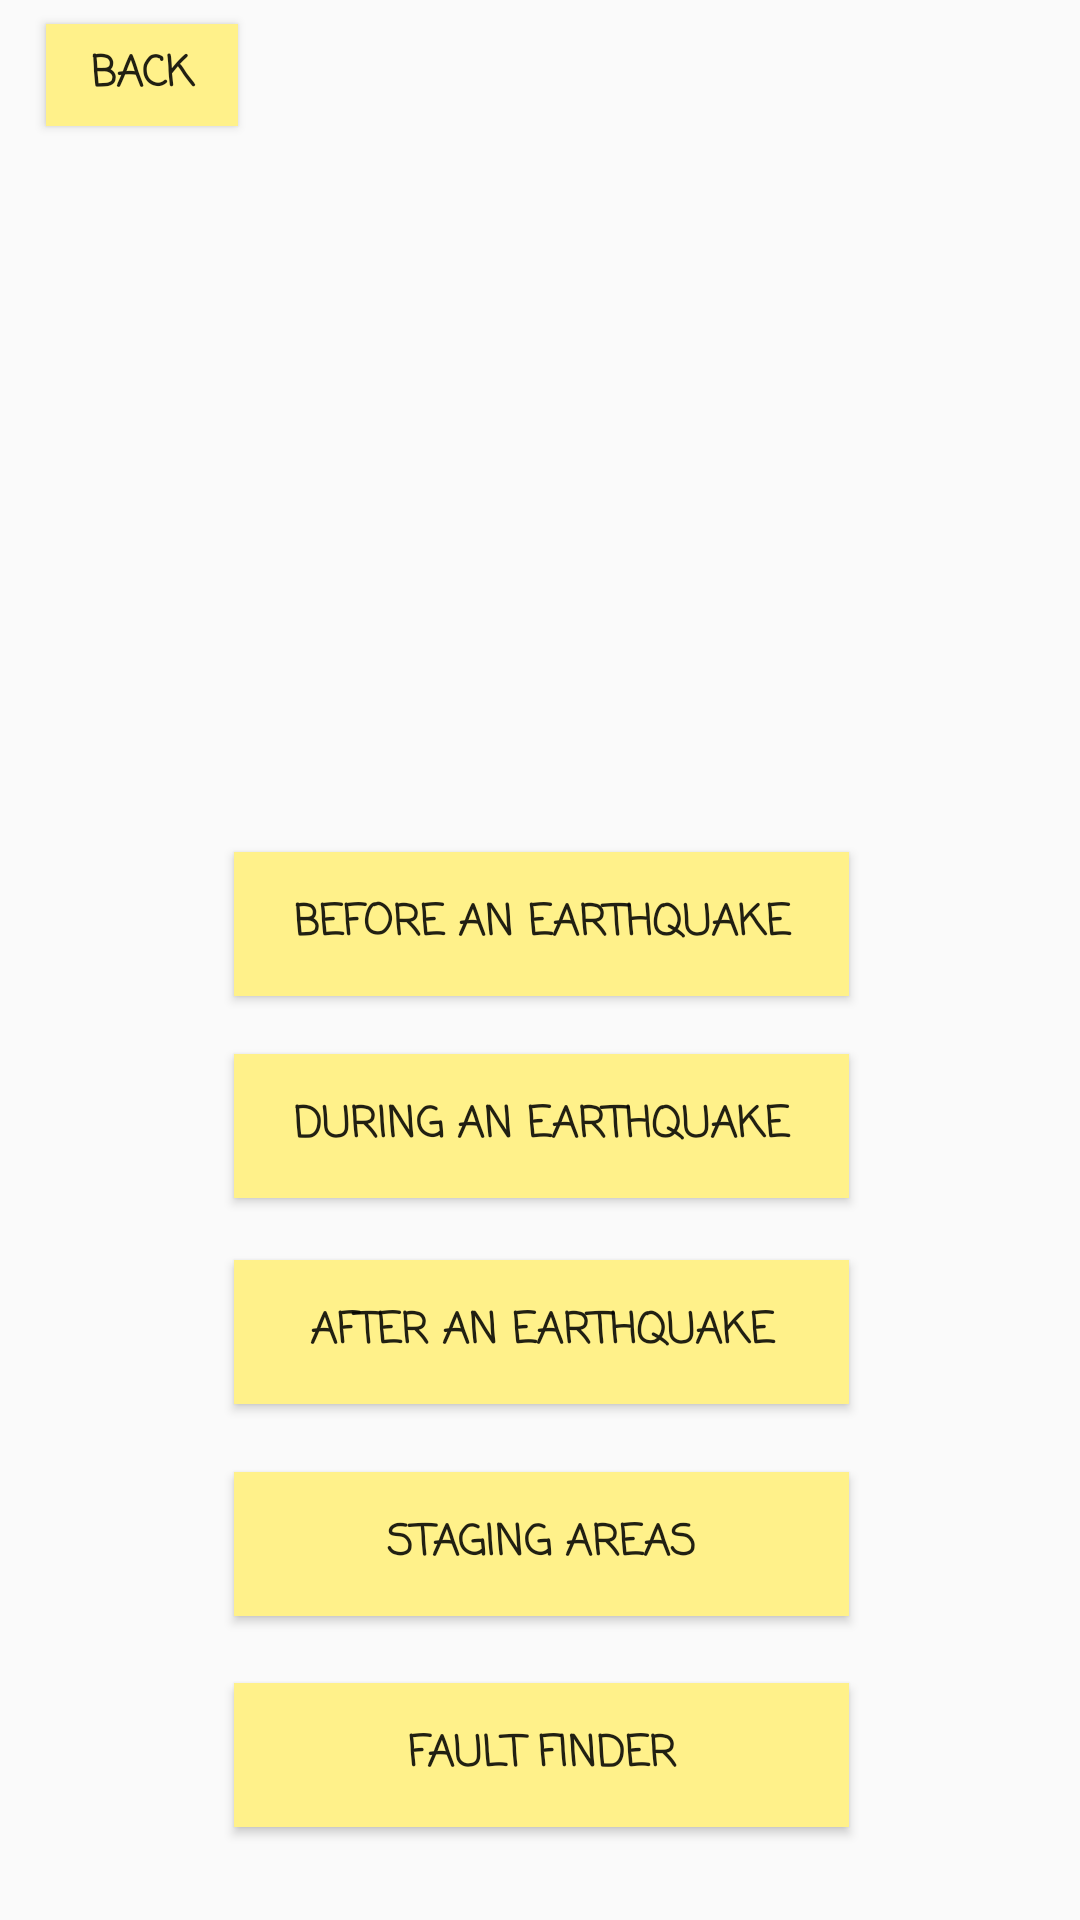

Write the Android layout XML for this screen, with the resource values it uses.
<!-- AndroidManifest.xml: application theme AppTheme -->
<!-- res/layout/activity_main_menu.xml -->
<?xml version="1.0" encoding="utf-8"?>
<android.support.constraint.ConstraintLayout xmlns:android="http://schemas.android.com/apk/res/android"
    xmlns:app="http://schemas.android.com/apk/res-auto"
    xmlns:tools="http://schemas.android.com/tools"
    android:layout_width="match_parent"
    android:layout_height="match_parent"
    tools:context=".MainMenu">

    <Button
        android:id="@+id/start6"
        style="@style/Button"

        android:layout_width="205dp"
        android:layout_height="wrap_content"
        android:layout_marginBottom="8dp"
        android:layout_marginEnd="8dp"

        android:layout_marginLeft="8dp"
        android:layout_marginRight="8dp"
        android:layout_marginStart="8dp"
        android:layout_marginTop="8dp"

        android:text="@string/fault"
        android:textStyle="bold"
        app:layout_constraintBottom_toBottomOf="parent"
        app:layout_constraintEnd_toEndOf="parent"
        app:layout_constraintHorizontal_bias="0.503"
        app:layout_constraintStart_toStartOf="parent"
        app:layout_constraintTop_toTopOf="parent"
        app:layout_constraintVertical_bias="0.96" />

    <Button
        android:id="@+id/start2"
        style="@style/Button"

        android:layout_width="205dp"
        android:layout_height="wrap_content"
        android:layout_marginBottom="8dp"
        android:layout_marginEnd="8dp"
        android:layout_marginLeft="8dp"

        android:layout_marginRight="8dp"
        android:layout_marginStart="8dp"
        android:layout_marginTop="8dp"

        android:text="@string/during"
        android:textStyle="bold"
        app:layout_constraintBottom_toBottomOf="parent"
        app:layout_constraintEnd_toEndOf="parent"
        app:layout_constraintHorizontal_bias="0.503"
        app:layout_constraintStart_toStartOf="parent"
        app:layout_constraintTop_toTopOf="parent"
        app:layout_constraintVertical_bias="0.596" />

    <Button
        android:id="@+id/start4"
        style="@style/Button"

        android:layout_width="205dp"
        android:layout_height="wrap_content"
        android:layout_marginBottom="8dp"

        android:layout_marginEnd="8dp"
        android:layout_marginLeft="8dp"
        android:layout_marginRight="8dp"
        android:layout_marginStart="8dp"

        android:layout_marginTop="8dp"
        android:text="@string/after"
        android:textStyle="bold"
        app:layout_constraintBottom_toBottomOf="parent"
        app:layout_constraintEnd_toEndOf="parent"
        app:layout_constraintHorizontal_bias="0.503"
        app:layout_constraintStart_toStartOf="parent"
        app:layout_constraintTop_toTopOf="parent"
        app:layout_constraintVertical_bias="0.715" />

    <Button
        android:id="@+id/start5"
        style="@style/Button"

        android:layout_width="205dp"
        android:layout_height="wrap_content"
        android:layout_marginBottom="8dp"

        android:layout_marginEnd="8dp"
        android:layout_marginLeft="8dp"
        android:layout_marginRight="8dp"
        android:layout_marginStart="8dp"
        android:layout_marginTop="8dp"

        android:text="@string/areas"
        android:textStyle="bold"
        app:layout_constraintBottom_toBottomOf="parent"
        app:layout_constraintEnd_toEndOf="parent"
        app:layout_constraintHorizontal_bias="0.503"
        app:layout_constraintStart_toStartOf="parent"
        app:layout_constraintTop_toTopOf="parent"
        app:layout_constraintVertical_bias="0.838" />

    <Button
        android:id="@+id/btnBack"
        style="@style/Button"

        android:layout_width="64dp"
        android:layout_height="34dp"
        android:layout_marginBottom="8dp"
        android:layout_marginEnd="8dp"

        android:layout_marginLeft="8dp"
        android:layout_marginRight="8dp"
        android:layout_marginStart="8dp"
        android:layout_marginTop="8dp"
        android:onClick="MainMenu"
        android:text="@string/back"
        android:textStyle="bold"
        app:layout_constraintBottom_toBottomOf="parent"
        app:layout_constraintEnd_toEndOf="parent"
        app:layout_constraintHorizontal_bias="0.026"
        app:layout_constraintStart_toStartOf="parent"
        app:layout_constraintTop_toTopOf="parent"
        app:layout_constraintVertical_bias="0.0" />

    <Button
        android:id="@+id/start7"
        style="@style/Button"

        android:layout_width="205dp"
        android:layout_height="wrap_content"
        android:layout_marginBottom="8dp"
        android:layout_marginEnd="8dp"

        android:layout_marginLeft="8dp"
        android:layout_marginRight="8dp"
        android:layout_marginStart="8dp"
        android:layout_marginTop="8dp"

        android:text="@string/before"
        android:textStyle="bold"
        app:layout_constraintBottom_toBottomOf="parent"
        app:layout_constraintEnd_toEndOf="parent"
        app:layout_constraintHorizontal_bias="0.503"
        app:layout_constraintStart_toStartOf="parent"
        app:layout_constraintTop_toTopOf="parent"
        app:layout_constraintVertical_bias="0.479" />
</android.support.constraint.ConstraintLayout>
<!-- resources referenced by this layout -->
<resources>
  <string name="after">After an Earthquake</string>
  <string name="areas">Staging Areas</string>
  <string name="back">Back</string>
  <string name="before">Before an Earthquake</string>
  <string name="during">During an Earthquake</string>
  <string name="fault">Fault Finder</string>
  <style name="Button">
          <item name="android:fontFamily">casual</item>
          <item name="android:layout_width">wrap_content</item>
          <item name="android:layout_height">wrap_content</item>
          <item name="android:background">@color/btnbg</item>
      </style>
  <style name="AppTheme" parent="Theme.AppCompat.Light.NoActionBar">
          
          <item name="colorPrimary">@color/colorPrimary</item>
          <item name="colorPrimaryDark">@color/colorPrimaryDark</item>
          <item name="colorAccent">@color/colorAccent</item>
      </style>
  <color name="btnbg">#fff18a</color>
  <color name="colorPrimary">#3F51B5</color>
  <color name="colorPrimaryDark">#ffdf2b</color>
  <color name="colorAccent">#FF4081</color>
</resources>
